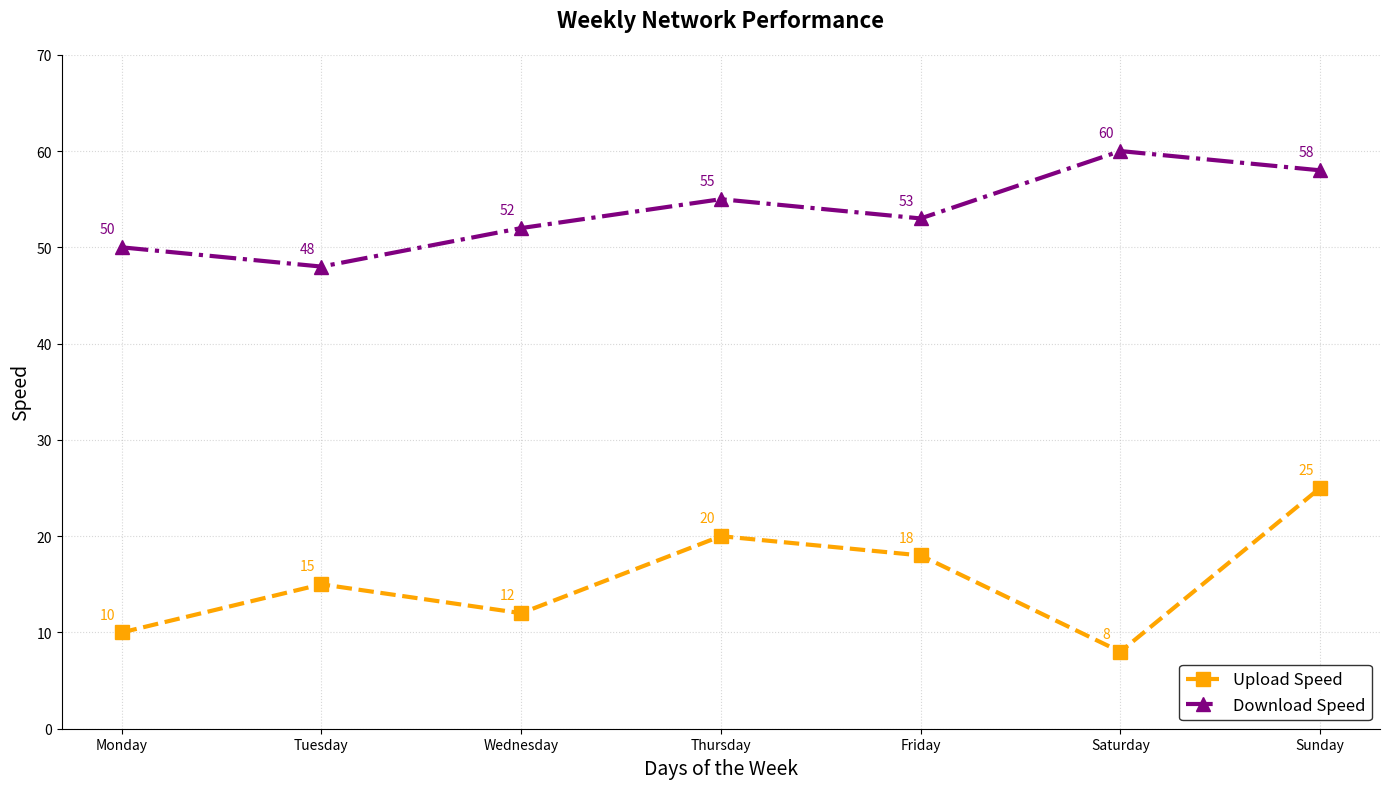

Write the Python code that produced this figure.
import matplotlib.pyplot as plt
import numpy as np

days = ['Monday', 'Tuesday', 'Wednesday', 'Thursday', 'Friday', 'Saturday', 'Sunday']
avg_upload_speeds = [10, 15, 12, 20, 18, 8, 25]
avg_download_speeds = [50, 48, 52, 55, 53, 60, 58]

plt.figure(figsize=(14, 8))

# Plot upload speeds
plt.plot(days, avg_upload_speeds, marker='s', linestyle='--', color='orange', linewidth=3, markersize=10, label='Upload Speed')

# Annotate upload speeds
for i, speed in enumerate(avg_upload_speeds):
    plt.annotate(f'{speed}', (days[i], speed), textcoords="offset points", xytext=(-10, 10), ha='center', color='orange')

# Plot download speeds
plt.plot(days, avg_download_speeds, marker='^', linestyle='-.', color='purple', linewidth=3, markersize=10, label='Download Speed')

# Annotate download speeds
for i, speed in enumerate(avg_download_speeds):
    plt.annotate(f'{speed}', (days[i], speed), textcoords="offset points", xytext=(-10, 10), ha='center', color='purple')

plt.title('Weekly Network Performance', fontsize=16, fontweight='bold', pad=20)
plt.xlabel('Days of the Week', fontsize=14)
plt.ylabel('Speed', fontsize=14)
plt.grid(True, linestyle=':', alpha=0.5)
plt.gca().spines['top'].set_color('none')
plt.gca().spines['right'].set_color('none')
plt.ylim(0, 70)
plt.legend(loc='lower right', fontsize=12, edgecolor='black')

plt.tight_layout()
plt.show()
